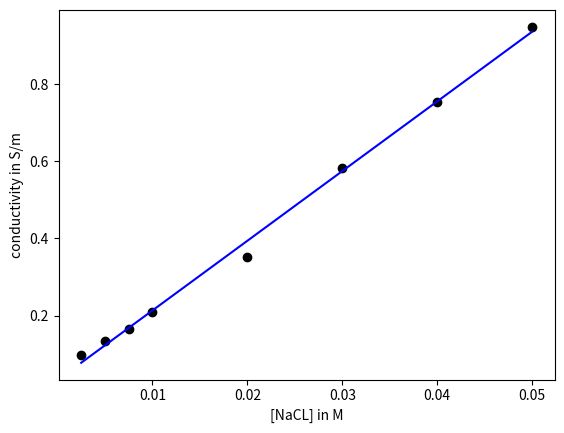

Here is the Python script that generated this plot:
import matplotlib.pyplot as plt
import numpy as np
from scipy import stats


concentrations = [0.0025,	0.005,	0.0075,	0.01,	0.02,	0.03,	0.04,	0.05]
conductivites = [0.098028913,	0.13348776,	0.165816804,	0.208447468,	0.351272239,	0.582802454,	0.753164069,	0.948385096]


#plt.plot(concentrations, conductivites, color='black')
plt.xlabel("[NaCL] in M")
plt.ylabel("conductivity in S/m")
for i in range(len(conductivites)):
    plt.scatter(concentrations[i], conductivites[i], color='black')

gradient, intercept, r_value, p_value, slope_std_error = stats.linregress(concentrations, conductivites)

predicted_conductivity = gradient * np.array(concentrations) + intercept
pred_error = np.array(conductivites) - predicted_conductivity
degrees_of_freedom = len(concentrations) - 2
residual_std_error = np.sqrt(np.sum(pred_error**2) / degrees_of_freedom)


def prediction (x):
    return gradient * x + intercept


def determine_molarity_for_conductivity(desired_conductivity: float) -> float:
    return (desired_conductivity-intercept)/gradient

plt.plot(np.array(concentrations), prediction(np.array(concentrations)), color='blue')

with open("C:\\Users\\Chris\\OneDrive\\Desktop\\fitted_conductivities.txt", "w") as file:

    file.write("residual error of fitting = " + str(residual_std_error) + "\n")
    file.write("m = " + str(gradient) + "\n")
    file.write("c = " + str(intercept) + "\n")
    file.write("molarity to achieve a conductivity of 0.30603 S/m:" + str(determine_molarity_for_conductivity(0.30603)) + "M" + "\n")

plt.savefig("C:\\Users\\Chris\\OneDrive\\Desktop\\fitted_conductivities.svg")
